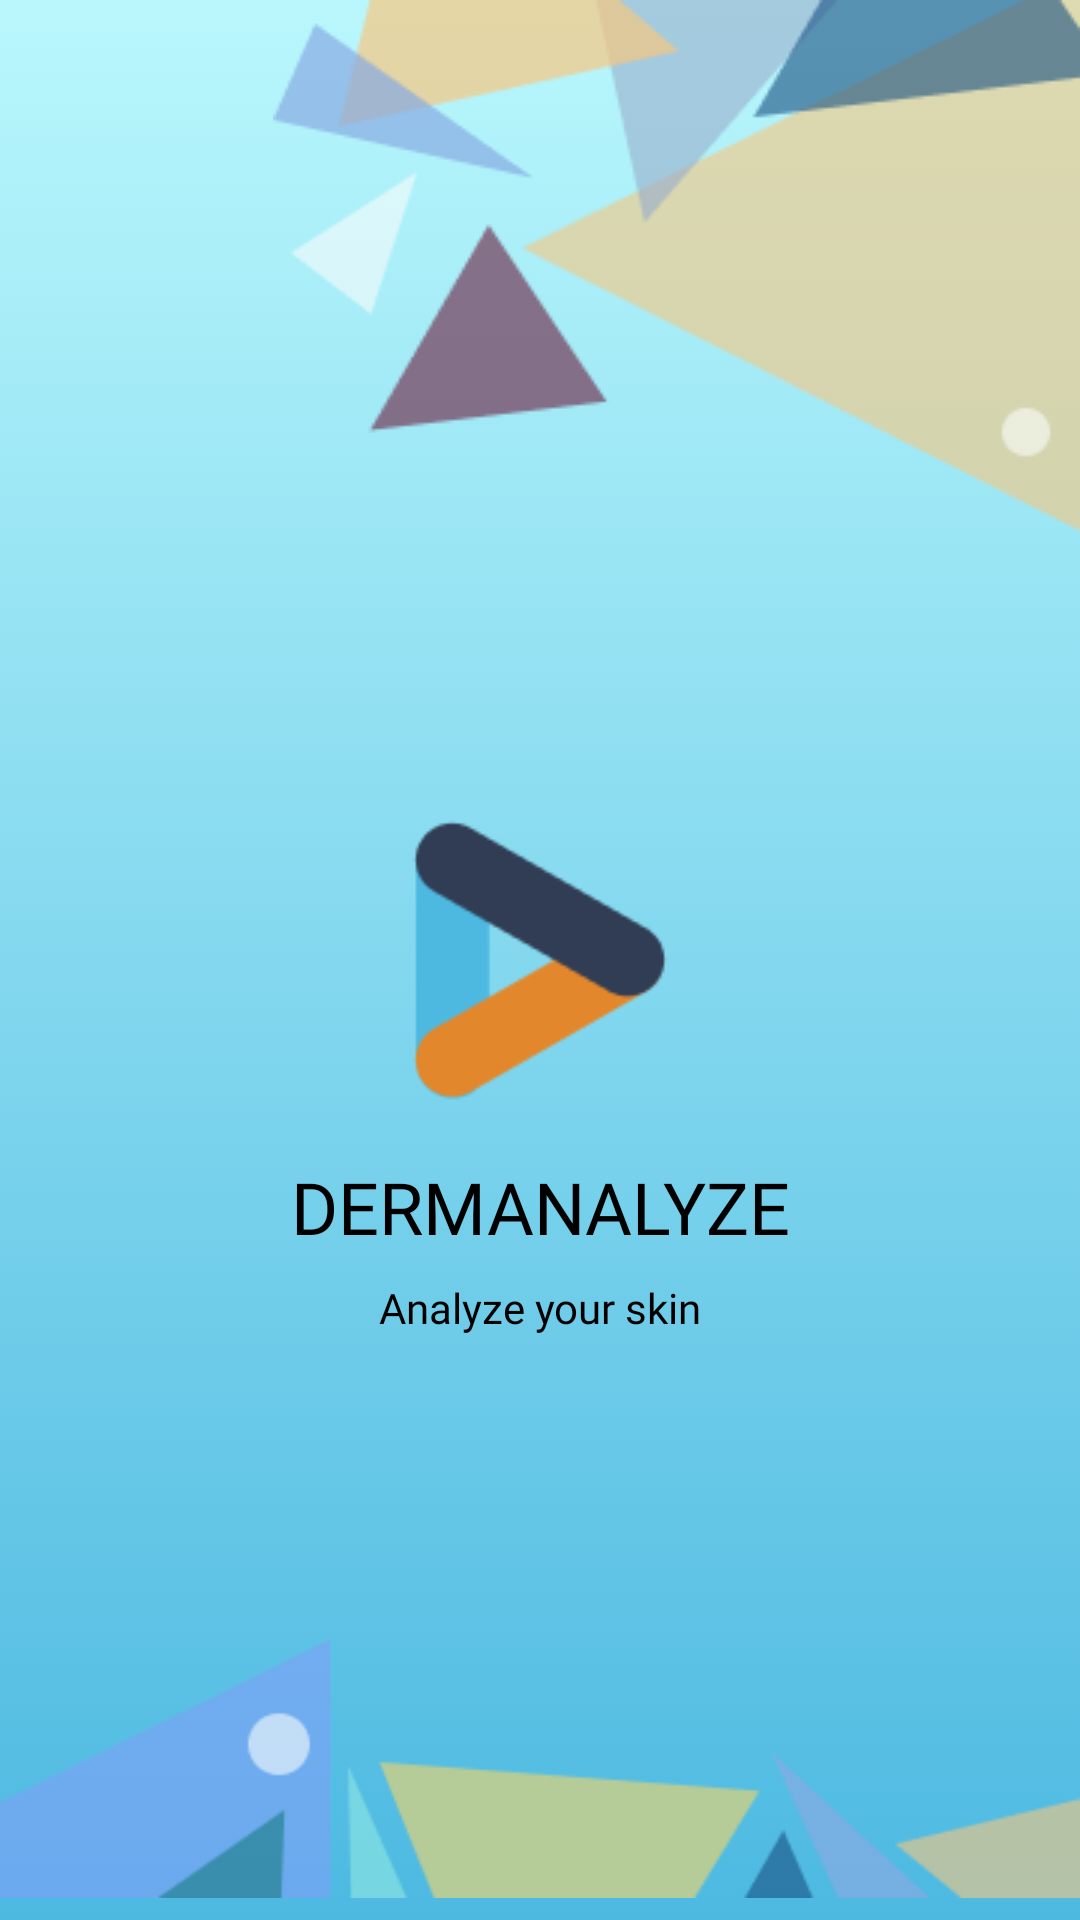

Reconstruct the res/layout file that produces this screen, plus the resources it refers to.
<!-- AndroidManifest.xml: application theme Theme.Dermanalyzebangkitcapstone -->
<!-- res/layout/activity_splashscreen.xml -->
<?xml version="1.0" encoding="utf-8"?>
<androidx.constraintlayout.widget.ConstraintLayout xmlns:android="http://schemas.android.com/apk/res/android"
    xmlns:app="http://schemas.android.com/apk/res-auto"
    xmlns:tools="http://schemas.android.com/tools"
    android:layout_width="match_parent"
    android:layout_height="match_parent"
    android:background="@drawable/bg_color"
    tools:context=".SplashscreenActivity">

    <TextView
        android:id="@+id/textView"
        android:layout_width="wrap_content"
        android:layout_height="wrap_content"
        android:layout_marginTop="16dp"
        android:fontFamily="@font/harbinger"
        android:text="@string/app_name"
        android:textColor="@color/black"
        android:textSize="24sp"
        app:layout_constraintEnd_toEndOf="parent"
        app:layout_constraintStart_toStartOf="parent"
        app:layout_constraintTop_toBottomOf="@+id/imageView" />

    <TextView
        android:id="@+id/textView2"
        android:layout_width="wrap_content"
        android:layout_height="wrap_content"
        android:fontFamily="@font/harbinger"
        android:text="@string/app_name_desc"
        android:textColor="@color/black"
        android:layout_marginTop="8dp"
        app:layout_constraintEnd_toEndOf="@+id/textView"
        app:layout_constraintStart_toStartOf="@+id/textView"
        app:layout_constraintTop_toBottomOf="@+id/textView" />

    <ImageView
        android:id="@+id/imageView"
        android:layout_width="0dp"
        android:layout_height="100dp"
        app:layout_constraintBottom_toBottomOf="parent"
        app:layout_constraintEnd_toEndOf="parent"
        app:layout_constraintStart_toStartOf="parent"
        app:layout_constraintTop_toTopOf="parent"
        app:srcCompat="@drawable/logo"
        android:contentDescription="@string/logo" />

    <ImageView
        android:id="@+id/hiasanlogo"
        android:layout_width="wrap_content"
        android:layout_height="wrap_content"
        app:layout_constraintEnd_toEndOf="parent"
        app:layout_constraintTop_toTopOf="parent"
        app:layout_constraintVertical_bias="0.0"
        app:srcCompat="@drawable/hiasanlogo" />

    <ImageView
        android:id="@+id/hiasanlogo2"
        android:layout_width="match_parent"
        android:layout_height="wrap_content"
        app:layout_constraintBottom_toBottomOf="parent"
        app:layout_constraintEnd_toEndOf="parent"
        app:layout_constraintStart_toStartOf="parent"
        app:srcCompat="@drawable/hiasanlogo2" />
</androidx.constraintlayout.widget.ConstraintLayout>
<!-- resources referenced by this layout -->
<resources>
  <color name="black">#FF000000</color>
  <!-- drawable bg_color (drawable) -->
  <?xml version="1.0" encoding="utf-8"?>
  <selector xmlns:android="http://schemas.android.com/apk/res/android">
      <item>
          <shape>
              <gradient
                  android:angle="90"
                  android:startColor="#4DB9E1"
                  android:endColor="#B9F7FC"
                  android:type="linear" />
          </shape>
      </item>
  </selector>
  <!-- drawable hiasanlogo: png bitmap (drawable, 7068 bytes) -->
  <!-- drawable hiasanlogo2: png bitmap (drawable, 4692 bytes) -->
  <!-- drawable logo: png bitmap (drawable, 147146 bytes) -->
  <string name="app_name">DERMANALYZE</string>
  <string name="app_name_desc">Analyze your skin</string>
  <string name="logo">LOGO</string>
  <style name="Theme.Dermanalyzebangkitcapstone" parent="Theme.MaterialComponents.DayNight.DarkActionBar">
          
          <item name="colorPrimary">@color/biru</item>
          <item name="colorPrimaryVariant">@color/navi</item>
          <item name="colorOnPrimary">@color/white</item>
          
          <item name="colorSecondary">@color/teal_200</item>
          <item name="colorSecondaryVariant">@color/teal_700</item>
          <item name="colorOnSecondary">@color/black</item>
          
          <item name="android:statusBarColor" tools:targetApi="l">?attr/colorPrimary</item>
          
      </style>
  <color name="biru">#4DB9E1</color>
  <color name="navi">#313D54</color>
  <color name="white">#FFFFFFFF</color>
  <color name="teal_200">#FF03DAC5</color>
  <color name="teal_700">#FF018786</color>
</resources>
